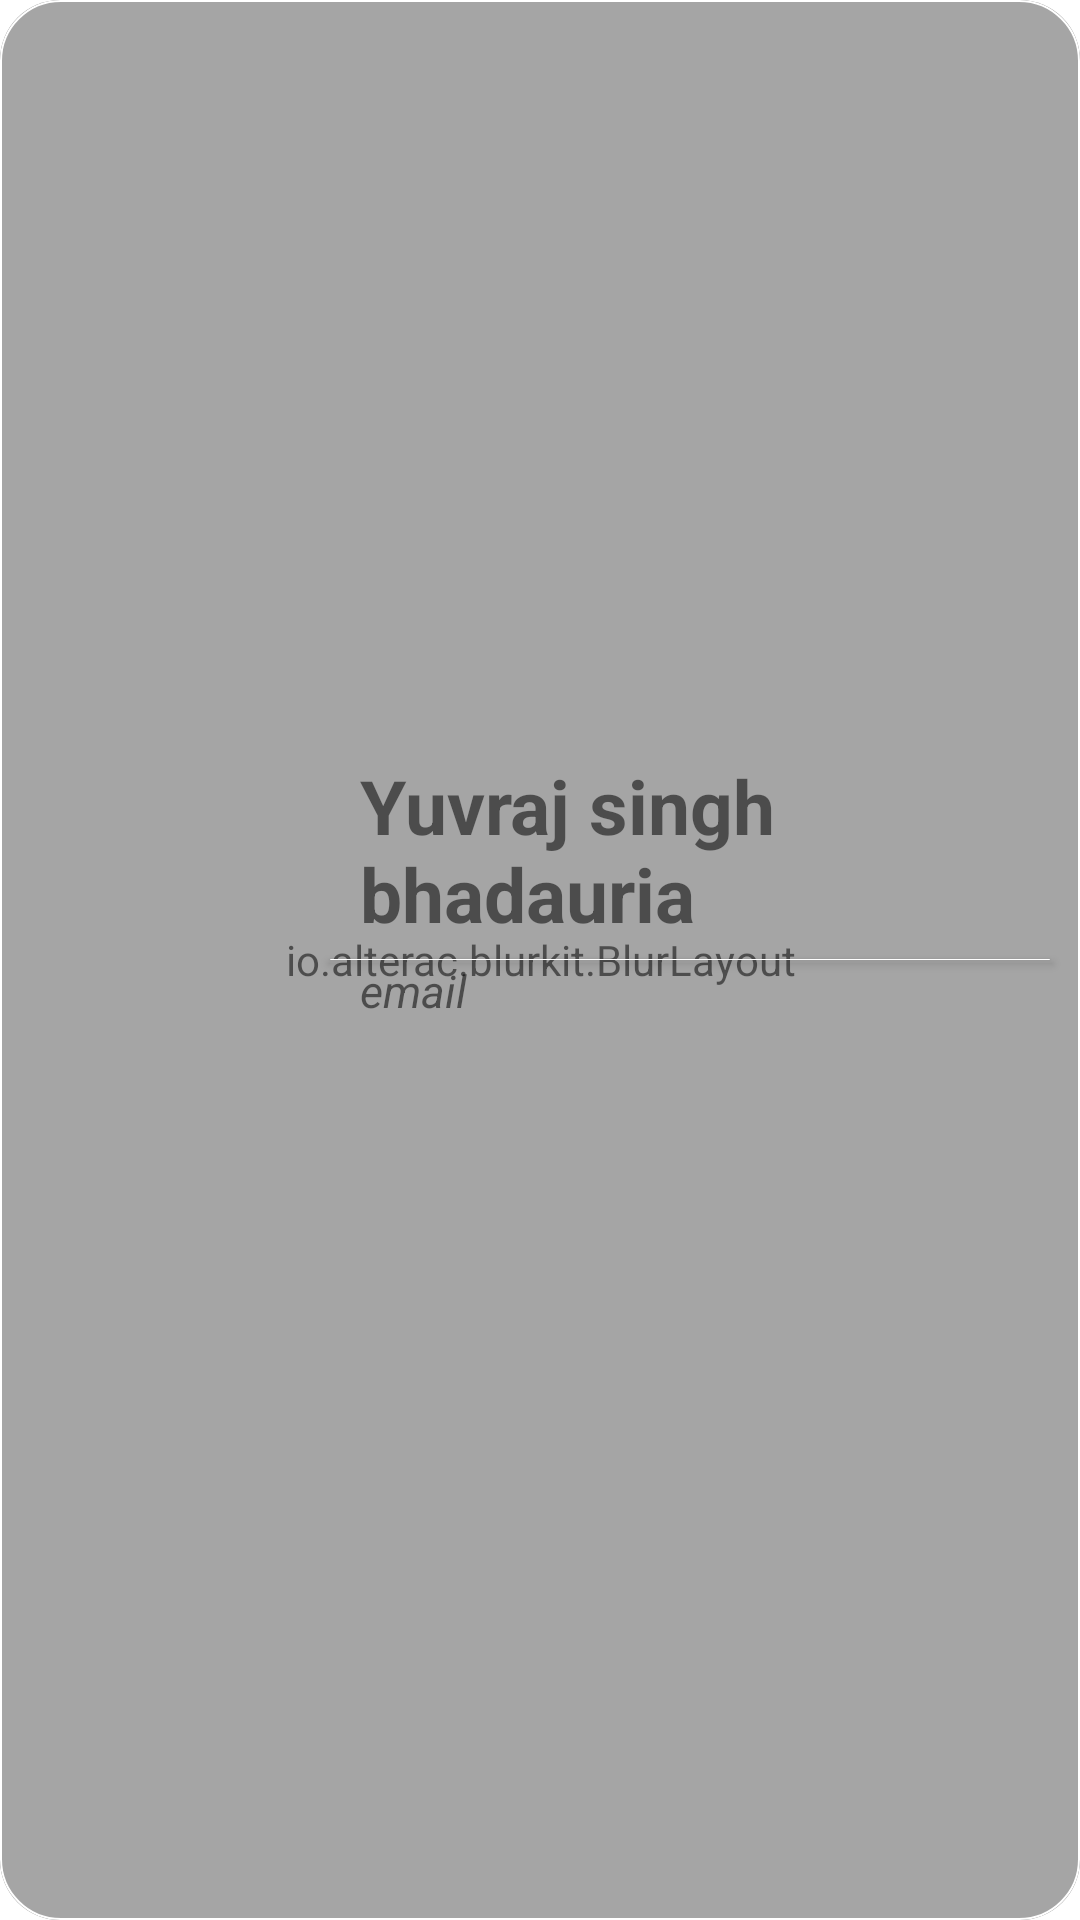

The Android layout XML behind this screen, and the referenced resources:
<!-- AndroidManifest.xml: application theme Theme.User_List -->
<!-- res/layout/user_item.xml -->
<?xml version="1.0" encoding="utf-8"?>
<RelativeLayout xmlns:android="http://schemas.android.com/apk/res/android"
    android:layout_width="match_parent"
    android:layout_height="150dp"
    xmlns:app="http://schemas.android.com/apk/res-auto"
    xmlns:blurkit="http://schemas.android.com/tools"
    android:layout_margin="20dp">
    <androidx.cardview.widget.CardView
        android:id="@+id/cardView"
        android:layout_width="match_parent"
        android:layout_height="match_parent"
        android:alpha="0.7"
        app:cardCornerRadius="20dp"
        app:cardElevation="0dp">
            <io.alterac.blurkit.BlurLayout
                android:id="@+id/blurLayout"
                android:layout_width="match_parent"
                android:layout_height="match_parent"
                app:blk_blurRadius="25"
                app:blk_downscaleFactor="0.1"
                app:blk_fps="500"/>
    </androidx.cardview.widget.CardView>
<androidx.cardview.widget.CardView
    android:layout_width="match_parent"
    android:layout_height="match_parent"
    app:cardBackgroundColor="@android:color/transparent"
    app:cardCornerRadius="20dp"
    app:cardElevation="0dp"
    android:foreground="@drawable/style1">
        <RelativeLayout
            android:layout_width="match_parent"
            android:layout_height="match_parent">

            <androidx.cardview.widget.CardView
                android:id="@+id/line"
                android:layout_width="match_parent"
                android:layout_height="0.25dp"
                android:layout_centerVertical="true"
                android:layout_marginLeft="110dp"
                android:layout_marginRight="10dp"
                app:cardBackgroundColor="@color/white" />

            <ImageView
                android:id="@+id/user_image"
                android:layout_width="100dp"
                android:layout_height="100dp"
                android:layout_centerVertical="true"
                android:layout_marginLeft="10dp"
                android:src="@drawable/user" />

            <TextView
                android:id="@+id/user_name"
                android:layout_width="match_parent"
                android:layout_height="wrap_content"
                android:layout_above="@id/line"
                android:layout_marginHorizontal="10dp"
                android:layout_marginBottom="5dp"
                android:layout_toRightOf="@id/user_image"
                android:text="Yuvraj singh bhadauria"
                android:textSize="25sp"
                android:textStyle="bold"/>

            <TextView
                android:id="@+id/user_email"
                android:layout_width="wrap_content"
                android:layout_height="wrap_content"
                android:layout_below="@id/line"
                android:layout_marginHorizontal="10dp"
                android:layout_toRightOf="@id/user_image"
                android:text="email"
                android:textSize="15sp"
                android:textStyle="italic"/>
        </RelativeLayout>
</androidx.cardview.widget.CardView>




</RelativeLayout>
<!-- resources referenced by this layout -->
<resources>
  <!-- drawable style1 (drawable-v24) -->
  <?xml version="1.0" encoding="utf-8"?>
  <shape xmlns:android="http://schemas.android.com/apk/res/android"
      >
  <stroke
      android:color="@color/white"
      android:width="0.75dp"/>
      <corners
          android:radius="20dp"/>
      <padding
          android:right="5dp"
          android:left="5dp"
          android:top="5dp"
          android:bottom="5dp"/>
  
  </shape>
  <style name="Theme.User_List" parent="Theme.MaterialComponents.DayNight.NoActionBar">
          
          <item name="colorPrimary">@color/purple_500</item>
          <item name="colorPrimaryVariant">@color/purple_700</item>
          <item name="colorOnPrimary">@color/white</item>
          
          <item name="colorSecondary">@color/teal_200</item>
          <item name="colorSecondaryVariant">@color/teal_700</item>
          <item name="colorOnSecondary">@color/black</item>
          
          <item name="android:statusBarColor" tools:targetApi="l">?attr/colorPrimaryVariant</item>
          
  
          <item name="android:windowTranslucentNavigation">true</item>
          <item name="android:windowLightStatusBar">true</item>
      </style>
  <!-- not gathered from this repository: default colours our renderer supplied (Android Studio template values) -->
  <color name="purple_500">#FF6200EE</color>
  <color name="purple_700">#FF3700B3</color>
  <color name="teal_200">#FF03DAC5</color>
  <color name="teal_700">#FF018786</color>
  <color name="black">#FF000000</color>
  <color name="white">#FFFFFFFF</color>
</resources>
